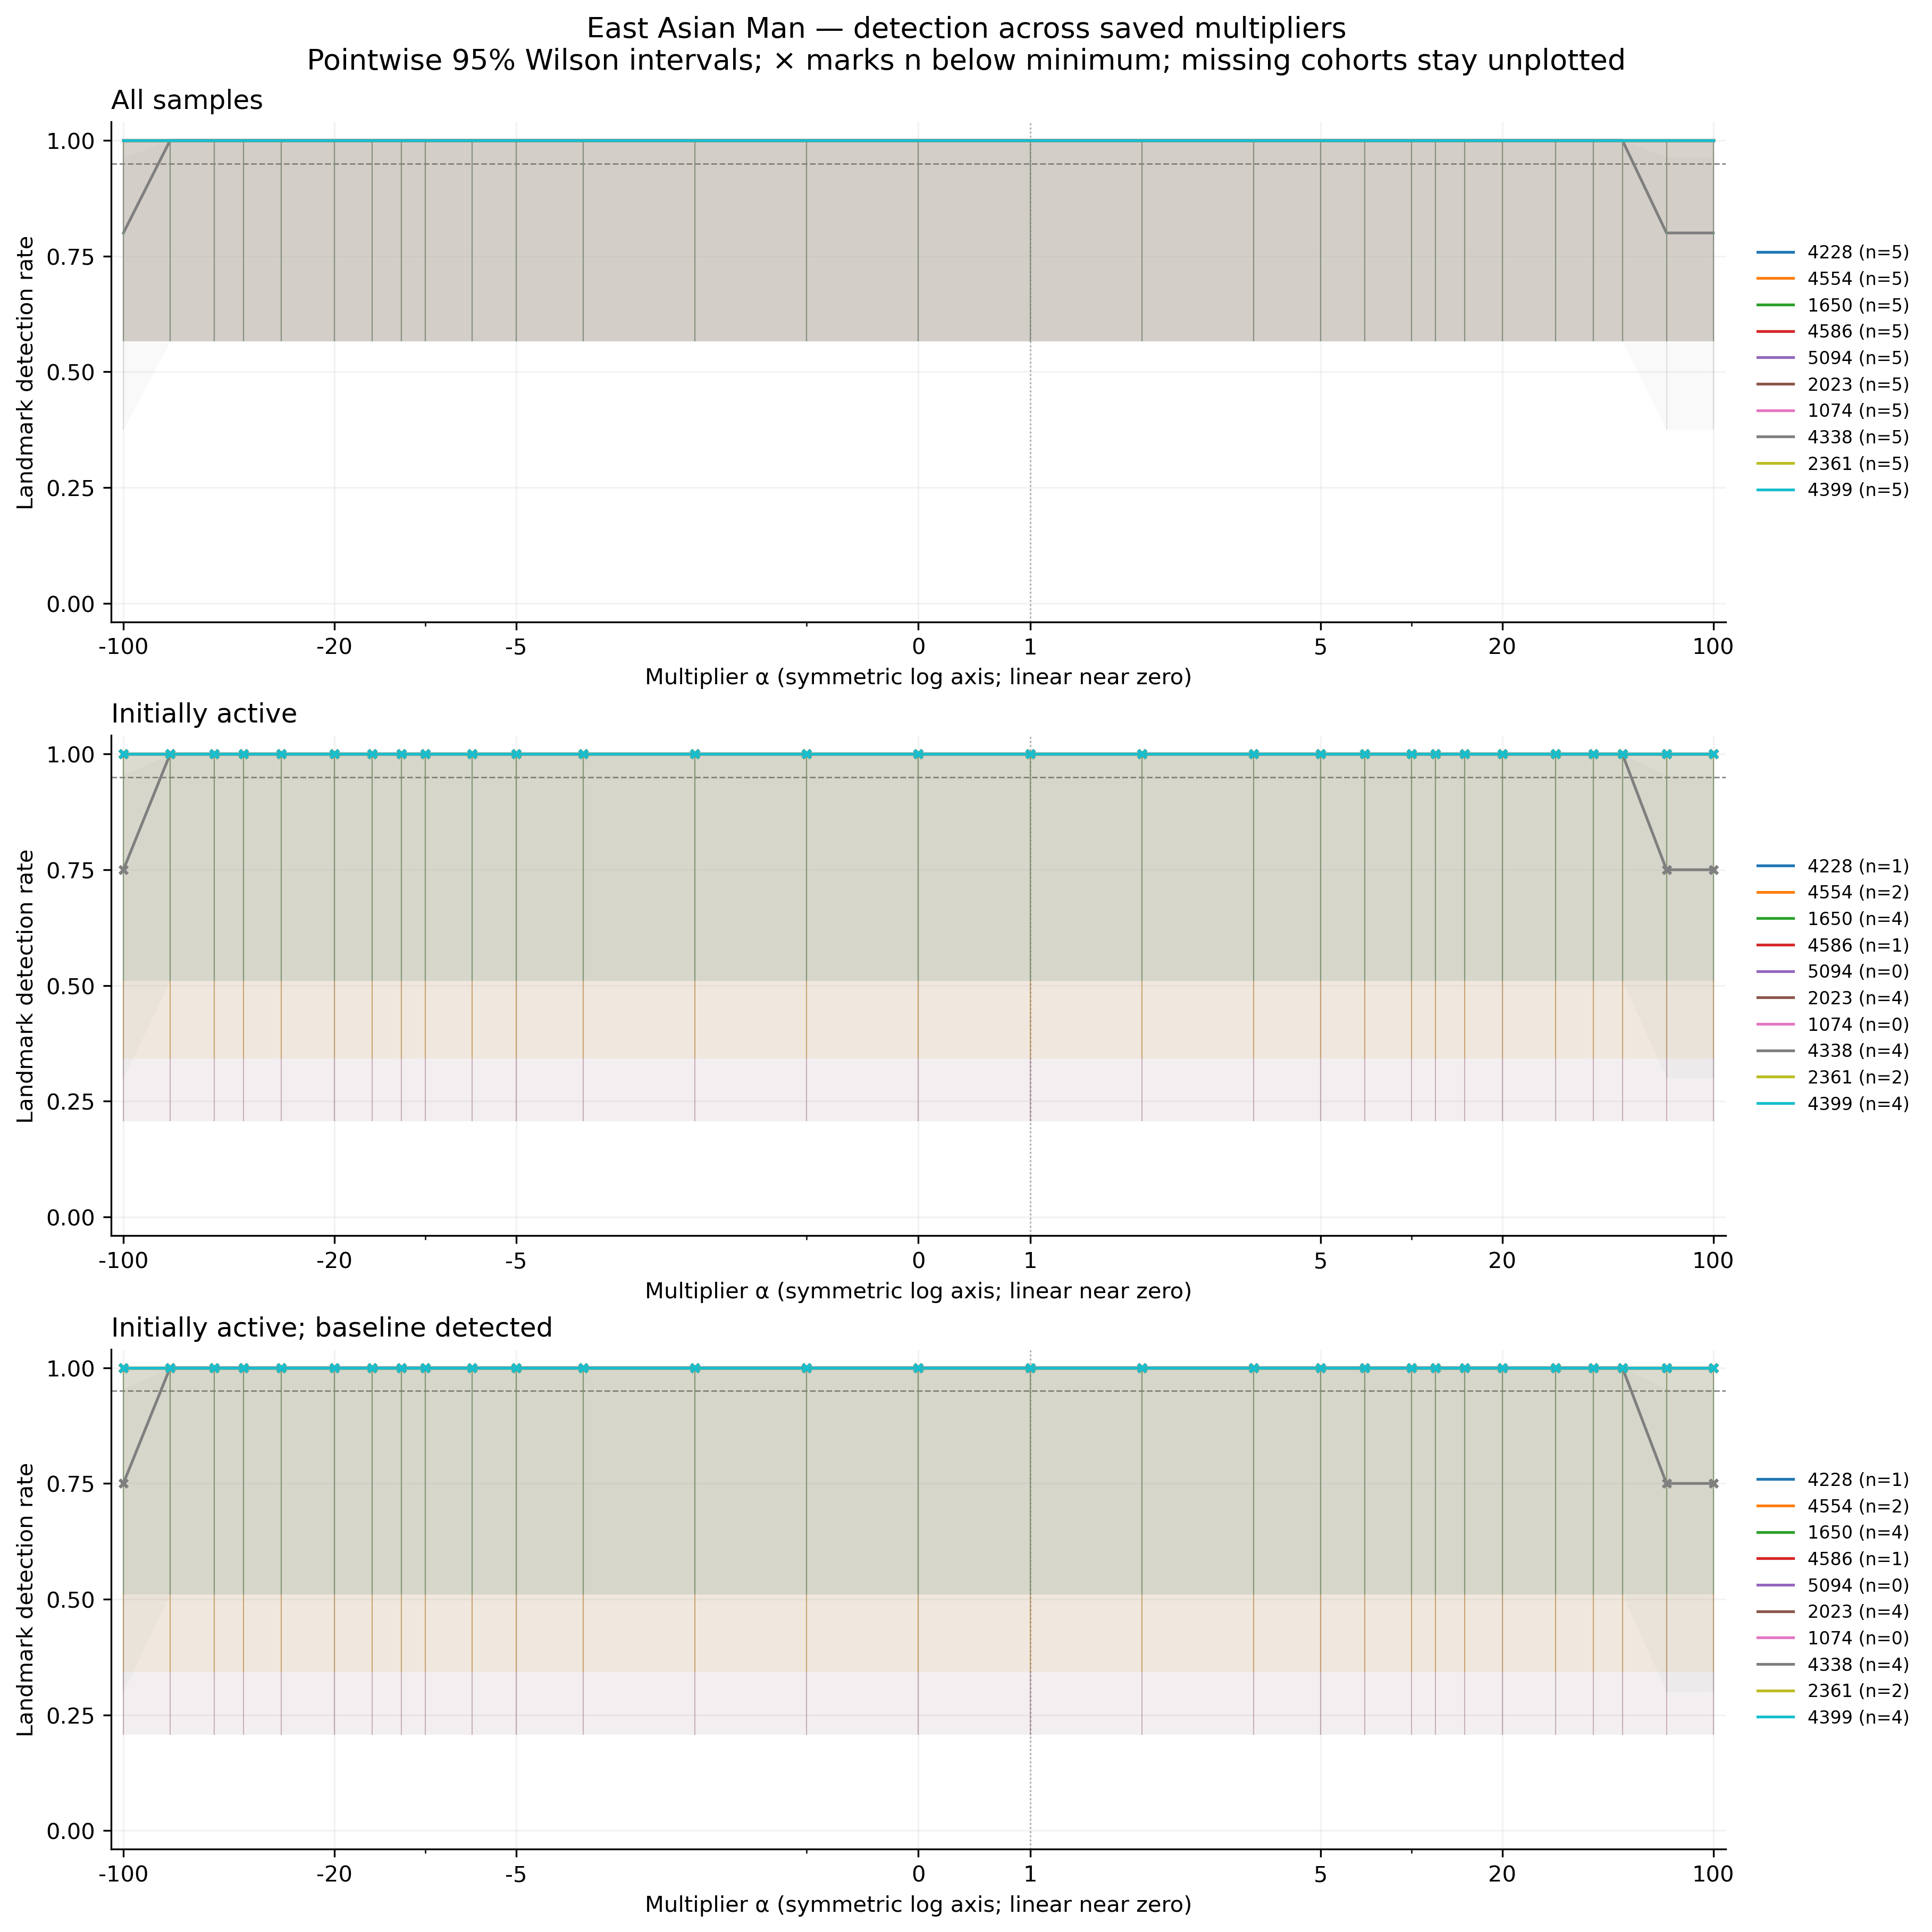

The data file committed next to this chart (first rows):
feature, group, cohort, alpha, n, seed_count, detected, detection_rate, ci_low, ci_high, ci_width, insufficient, status, median_delta_fro_applied, median_relative_delta_fro
4228, east_asian_man, all, -100, 5, 5, 5, 1.0, 0.5655, 1.0, 0.4345, False, exploratory_sample, 0.0, 0.0
4228, east_asian_man, all, -70, 5, 5, 5, 1.0, 0.5655, 1.0, 0.4345, False, exploratory_sample, 0.0, 0.0
4228, east_asian_man, all, -50, 5, 5, 5, 1.0, 0.5655, 1.0, 0.4345, False, exploratory_sample, 0.0, 0.0
4228, east_asian_man, all, -40, 5, 5, 5, 1.0, 0.5655, 1.0, 0.4345, False, exploratory_sample, 0.0, 0.0
4228, east_asian_man, all, -30, 5, 5, 5, 1.0, 0.5655, 1.0, 0.4345, False, exploratory_sample, 0.0, 0.0
4228, east_asian_man, all, -20, 5, 5, 5, 1.0, 0.5655, 1.0, 0.4345, False, exploratory_sample, 0.0, 0.0
4228, east_asian_man, all, -15, 5, 5, 5, 1.0, 0.5655, 1.0, 0.4345, False, exploratory_sample, 0.0, 0.0
4228, east_asian_man, all, -12, 5, 5, 5, 1.0, 0.5655, 1.0, 0.4345, False, exploratory_sample, 0.0, 0.0
4228, east_asian_man, all, -10, 5, 5, 5, 1.0, 0.5655, 1.0, 0.4345, False, exploratory_sample, 0.0, 0.0
4228, east_asian_man, all, -7, 5, 5, 5, 1.0, 0.5655, 1.0, 0.4345, False, exploratory_sample, 0.0, 0.0
4228, east_asian_man, all, -5, 5, 5, 5, 1.0, 0.5655, 1.0, 0.4345, False, exploratory_sample, 0.0, 0.0
4228, east_asian_man, all, -3, 5, 5, 5, 1.0, 0.5655, 1.0, 0.4345, False, exploratory_sample, 0.0, 0.0
4228, east_asian_man, all, -2, 5, 5, 5, 1.0, 0.5655, 1.0, 0.4345, False, exploratory_sample, 0.0, 0.0
4228, east_asian_man, all, -1, 5, 5, 5, 1.0, 0.5655, 1.0, 0.4345, False, exploratory_sample, 0.0, 0.0
4228, east_asian_man, all, 0, 5, 5, 5, 1.0, 0.5655, 1.0, 0.4345, False, exploratory_sample, 0.0, 0.0
4228, east_asian_man, all, 1, 5, 5, 5, 1.0, 0.5655, 1.0, 0.4345, False, exploratory_sample, 0.0, 0.0
4228, east_asian_man, all, 2, 5, 5, 5, 1.0, 0.5655, 1.0, 0.4345, False, exploratory_sample, 0.0, 0.0
4228, east_asian_man, all, 3, 5, 5, 5, 1.0, 0.5655, 1.0, 0.4345, False, exploratory_sample, 0.0, 0.0
4228, east_asian_man, all, 5, 5, 5, 5, 1.0, 0.5655, 1.0, 0.4345, False, exploratory_sample, 0.0, 0.0
4228, east_asian_man, all, 7, 5, 5, 5, 1.0, 0.5655, 1.0, 0.4345, False, exploratory_sample, 0.0, 0.0
4228, east_asian_man, all, 10, 5, 5, 5, 1.0, 0.5655, 1.0, 0.4345, False, exploratory_sample, 0.0, 0.0
4228, east_asian_man, all, 12, 5, 5, 5, 1.0, 0.5655, 1.0, 0.4345, False, exploratory_sample, 0.0, 0.0
4228, east_asian_man, all, 15, 5, 5, 5, 1.0, 0.5655, 1.0, 0.4345, False, exploratory_sample, 0.0, 0.0
4228, east_asian_man, all, 20, 5, 5, 5, 1.0, 0.5655, 1.0, 0.4345, False, exploratory_sample, 0.0, 0.0
4228, east_asian_man, all, 30, 5, 5, 5, 1.0, 0.5655, 1.0, 0.4345, False, exploratory_sample, 0.0, 0.0
4228, east_asian_man, all, 40, 5, 5, 5, 1.0, 0.5655, 1.0, 0.4345, False, exploratory_sample, 0.0, 0.0
4228, east_asian_man, all, 50, 5, 5, 5, 1.0, 0.5655, 1.0, 0.4345, False, exploratory_sample, 0.0, 0.0
4228, east_asian_man, all, 70, 5, 5, 5, 1.0, 0.5655, 1.0, 0.4345, False, exploratory_sample, 0.0, 0.0
4228, east_asian_man, all, 100, 5, 5, 5, 1.0, 0.5655, 1.0, 0.4345, False, exploratory_sample, 0.0, 0.0
4554, east_asian_man, all, -100, 5, 5, 5, 1.0, 0.5655, 1.0, 0.4345, False, exploratory_sample, 0.0, 0.0
4554, east_asian_man, all, -70, 5, 5, 5, 1.0, 0.5655, 1.0, 0.4345, False, exploratory_sample, 0.0, 0.0
4554, east_asian_man, all, -50, 5, 5, 5, 1.0, 0.5655, 1.0, 0.4345, False, exploratory_sample, 0.0, 0.0
4554, east_asian_man, all, -40, 5, 5, 5, 1.0, 0.5655, 1.0, 0.4345, False, exploratory_sample, 0.0, 0.0
4554, east_asian_man, all, -30, 5, 5, 5, 1.0, 0.5655, 1.0, 0.4345, False, exploratory_sample, 0.0, 0.0
4554, east_asian_man, all, -20, 5, 5, 5, 1.0, 0.5655, 1.0, 0.4345, False, exploratory_sample, 0.0, 0.0
4554, east_asian_man, all, -15, 5, 5, 5, 1.0, 0.5655, 1.0, 0.4345, False, exploratory_sample, 0.0, 0.0
4554, east_asian_man, all, -12, 5, 5, 5, 1.0, 0.5655, 1.0, 0.4345, False, exploratory_sample, 0.0, 0.0
4554, east_asian_man, all, -10, 5, 5, 5, 1.0, 0.5655, 1.0, 0.4345, False, exploratory_sample, 0.0, 0.0
4554, east_asian_man, all, -7, 5, 5, 5, 1.0, 0.5655, 1.0, 0.4345, False, exploratory_sample, 0.0, 0.0
4554, east_asian_man, all, -5, 5, 5, 5, 1.0, 0.5655, 1.0, 0.4345, False, exploratory_sample, 0.0, 0.0
4554, east_asian_man, all, -3, 5, 5, 5, 1.0, 0.5655, 1.0, 0.4345, False, exploratory_sample, 0.0, 0.0
4554, east_asian_man, all, -2, 5, 5, 5, 1.0, 0.5655, 1.0, 0.4345, False, exploratory_sample, 0.0, 0.0
4554, east_asian_man, all, -1, 5, 5, 5, 1.0, 0.5655, 1.0, 0.4345, False, exploratory_sample, 0.0, 0.0
4554, east_asian_man, all, 0, 5, 5, 5, 1.0, 0.5655, 1.0, 0.4345, False, exploratory_sample, 0.0, 0.0
4554, east_asian_man, all, 1, 5, 5, 5, 1.0, 0.5655, 1.0, 0.4345, False, exploratory_sample, 0.0, 0.0
4554, east_asian_man, all, 2, 5, 5, 5, 1.0, 0.5655, 1.0, 0.4345, False, exploratory_sample, 0.0, 0.0
4554, east_asian_man, all, 3, 5, 5, 5, 1.0, 0.5655, 1.0, 0.4345, False, exploratory_sample, 0.0, 0.0
4554, east_asian_man, all, 5, 5, 5, 5, 1.0, 0.5655, 1.0, 0.4345, False, exploratory_sample, 0.0, 0.0
4554, east_asian_man, all, 7, 5, 5, 5, 1.0, 0.5655, 1.0, 0.4345, False, exploratory_sample, 0.0, 0.0
4554, east_asian_man, all, 10, 5, 5, 5, 1.0, 0.5655, 1.0, 0.4345, False, exploratory_sample, 0.0, 0.0
4554, east_asian_man, all, 12, 5, 5, 5, 1.0, 0.5655, 1.0, 0.4345, False, exploratory_sample, 0.0, 0.0
4554, east_asian_man, all, 15, 5, 5, 5, 1.0, 0.5655, 1.0, 0.4345, False, exploratory_sample, 0.0, 0.0
4554, east_asian_man, all, 20, 5, 5, 5, 1.0, 0.5655, 1.0, 0.4345, False, exploratory_sample, 0.0, 0.0
4554, east_asian_man, all, 30, 5, 5, 5, 1.0, 0.5655, 1.0, 0.4345, False, exploratory_sample, 0.0, 0.0
4554, east_asian_man, all, 40, 5, 5, 5, 1.0, 0.5655, 1.0, 0.4345, False, exploratory_sample, 0.0, 0.0
4554, east_asian_man, all, 50, 5, 5, 5, 1.0, 0.5655, 1.0, 0.4345, False, exploratory_sample, 0.0, 0.0
4554, east_asian_man, all, 70, 5, 5, 5, 1.0, 0.5655, 1.0, 0.4345, False, exploratory_sample, 0.0, 0.0
4554, east_asian_man, all, 100, 5, 5, 5, 1.0, 0.5655, 1.0, 0.4345, False, exploratory_sample, 0.0, 0.0
1650, east_asian_man, all, -100, 5, 5, 5, 1.0, 0.5655, 1.0, 0.4345, False, exploratory_sample, 3240, 1.107
1650, east_asian_man, all, -70, 5, 5, 5, 1.0, 0.5655, 1.0, 0.4345, False, exploratory_sample, 2277, 0.7782
... 810 more rows
